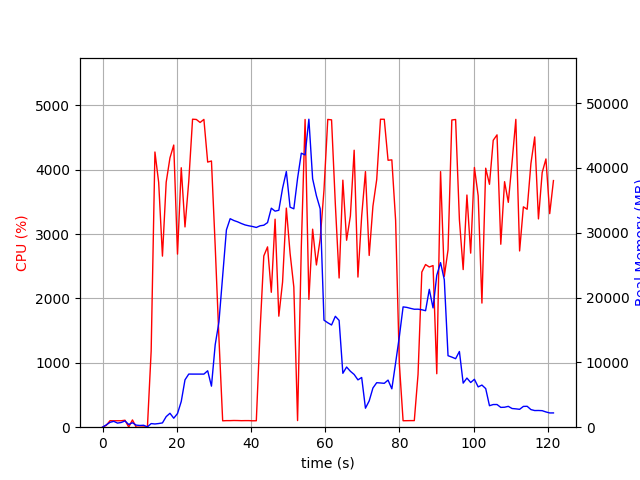

The table this chart was drawn from, first rows:
elapsed_time, nproc, cpu, mem_real, mem_virtual
4.076957702636719e-05, 1, 0.0, 8.535, 3185
1.006, 5, 28.8, 358.5, 2192
2.013, 4, 101.3, 746.8, 2437
3.019, 5, 99.2, 906.2, 2941
4.028, 3, 100.2, 633.5, 2025
5.036, 3, 100.3, 727.8, 2137
6.043, 4, 108.2, 969.2, 2703
7.05, 4, 3.0, 418.7, 1885
8.058, 7, 113.2, 689.5, 2963
9.065, 3, 1.0, 319.9, 1562
10.07, 3, 0.0, 266.3, 1486
11.08, 3, 3.0, 299, 1532
12.09, 2, 1.0, 51.57, 89.6
13.1, 1, 1183, 557.3, 4736
14.12, 1, 4275, 496.8, 4748
15.12, 1, 3802, 566.9, 4778
16.14, 1, 2658, 662.2, 6614
17.15, 1, 3806, 1634, 6614
18.17, 1, 4184, 2150, 8150
19.18, 1, 4383, 1386, 8158
20.2, 1, 2689, 2106, 8698
21.21, 1, 4030, 3969, 10522
22.21, 1, 3111, 7307, 18224
23.24, 1, 3823, 8201, 18224
24.25, 1, 4784, 8195, 18224
25.27, 1, 4780, 8195, 18224
26.29, 1, 4733, 8195, 18224
27.31, 1, 4781, 8195, 18224
28.33, 1, 4118, 8707, 18224
29.35, 1, 4135, 6333, 18445
30.35, 1, 2814, 12716, 31964
31.36, 1, 1387, 16230, 52444
32.37, 1, 99.2, 23354, 52444
33.38, 1, 102.1, 30444, 52444
34.39, 1, 102.1, 32174, 52444
35.39, 1, 104.2, 31892, 52444
36.4, 1, 103.3, 31689, 52444
37.41, 1, 101.3, 31432, 52444
38.41, 1, 102.3, 31211, 52444
39.42, 1, 102.3, 31077, 52444
40.43, 1, 99.4, 30969, 52444
41.43, 1, 100.3, 30824, 52444
42.44, 1, 1496, 31078, 52444
43.45, 1, 2660, 31170, 52444
44.46, 1, 2801, 31574, 52444
45.47, 1, 2096, 33796, 52444
46.49, 1, 3231, 33339, 52444
47.5, 1, 1725, 33477, 77020
48.51, 1, 2254, 36867, 77020
49.52, 1, 3403, 39453, 77036
50.53, 1, 2702, 33954, 77036
51.54, 1, 2178, 33702, 77036
52.55, 1, 103.1, 38393, 77036
53.56, 1, 2801, 42281, 77036
54.58, 1, 4780, 42016, 77036
55.6, 1, 1985, 47528, 77914
56.61, 1, 3076, 38336, 77914
57.63, 1, 2520, 35713, 77914
58.65, 1, 2925, 33707, 77914
59.67, 1, 3683, 16516, 77914
... 61 more rows
